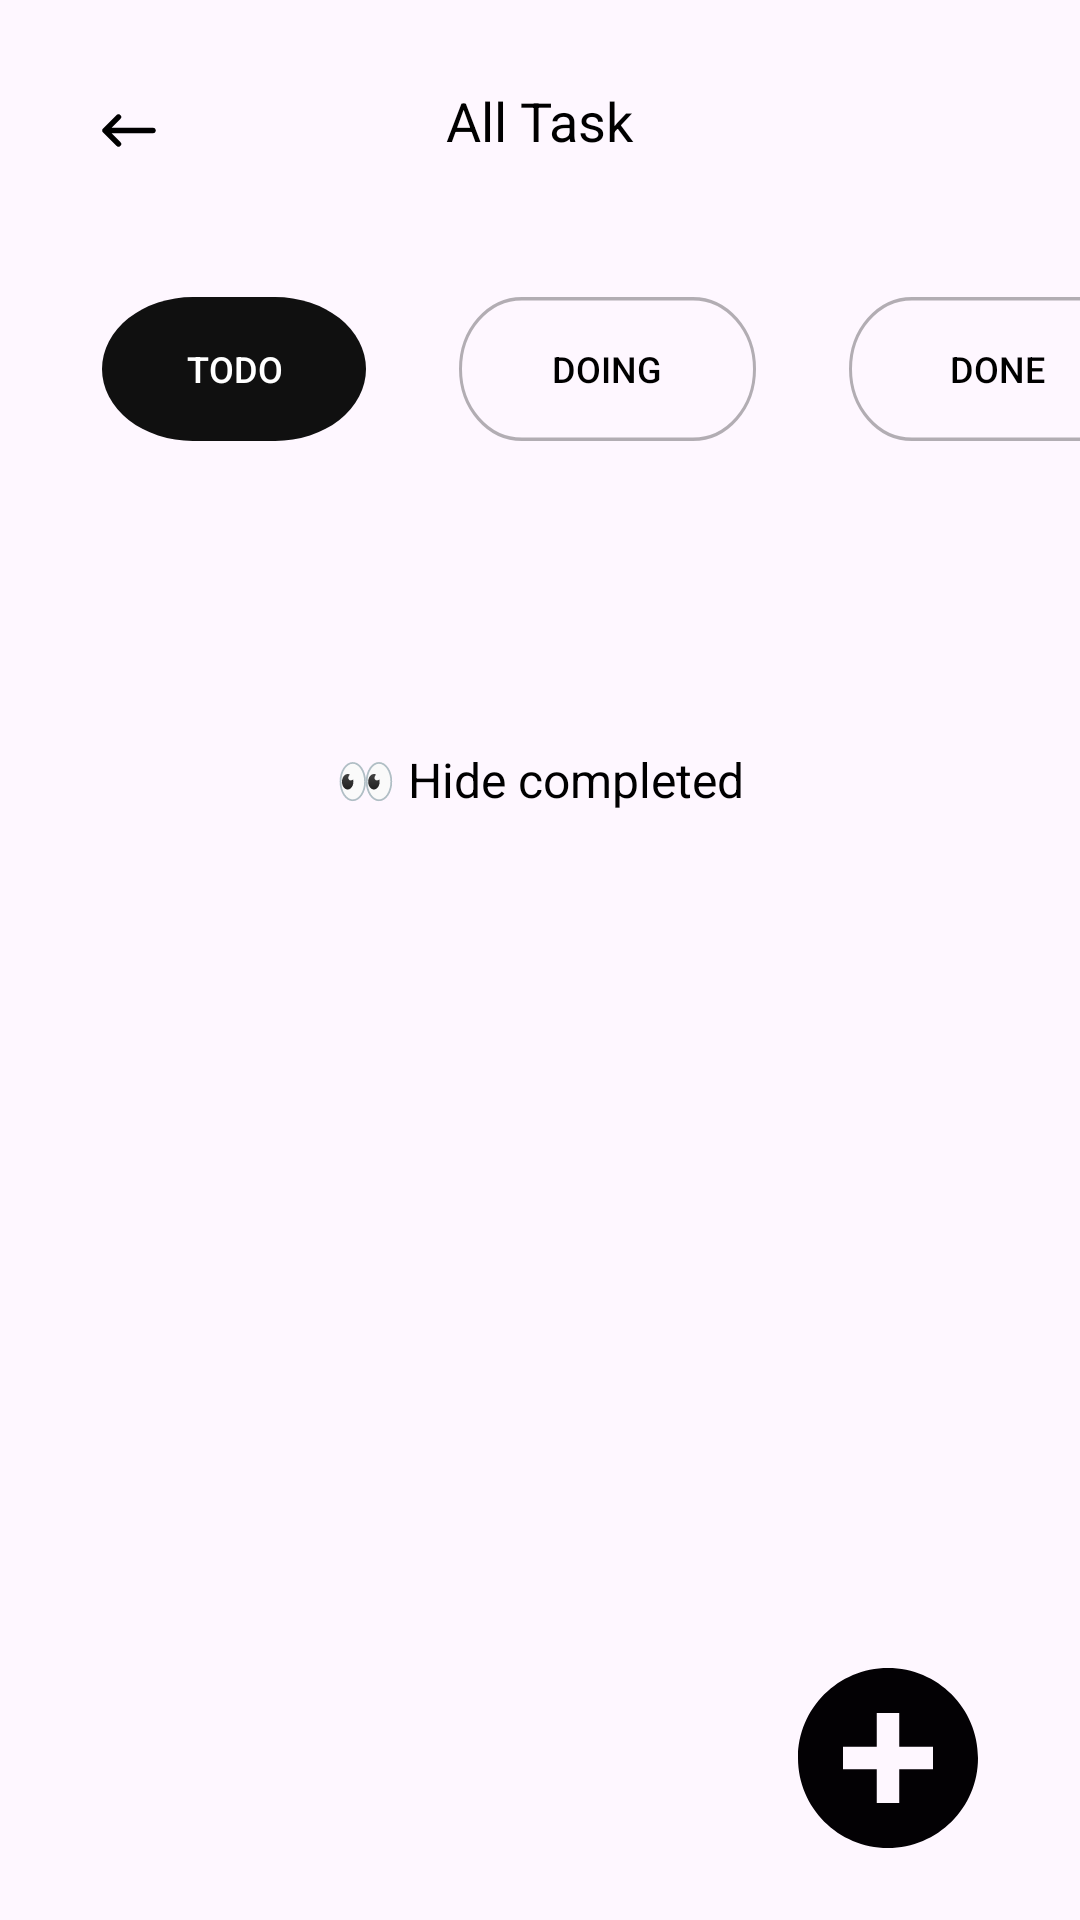

Layout XML and referenced resources for this Android screen:
<!-- AndroidManifest.xml: application theme Theme.Einsen -->
<!-- res/layout/fragment_all_task.xml -->
<?xml version="1.0" encoding="utf-8"?>
<androidx.constraintlayout.widget.ConstraintLayout xmlns:android="http://schemas.android.com/apk/res/android"
    xmlns:tools="http://schemas.android.com/tools"
    android:layout_width="match_parent"
    android:layout_height="match_parent"
    xmlns:app="http://schemas.android.com/apk/res-auto"
    tools:context=".fragment.allTasks.AllTaskFragment">

    <androidx.appcompat.widget.AppCompatImageButton
        android:layout_width="wrap_content"
        android:layout_height="wrap_content"
        android:id="@+id/arrow"
        android:background="@drawable/arrow"
        app:layout_constraintLeft_toLeftOf="parent"
        app:layout_constraintTop_toTopOf="parent"
        android:layout_marginStart="34dp"
        android:layout_marginTop="38dp"/>

    <TextView
        android:id="@+id/textView"
        android:layout_width="wrap_content"
        android:layout_height="wrap_content"
        android:layout_marginTop="28dp"
        android:text="@string/all_task"
        android:textColor="@color/black"
        android:textSize="18sp"
        app:layout_constraintLeft_toLeftOf="parent"
        app:layout_constraintRight_toRightOf="parent"
        app:layout_constraintTop_toTopOf="parent"/>

    <androidx.appcompat.widget.AppCompatButton
        android:layout_width="wrap_content"
        android:layout_height="wrap_content"
        android:id="@+id/todo"
        android:background="@drawable/mini_button_black"
        app:layout_constraintTop_toBottomOf="@id/arrow"
        app:layout_constraintLeft_toLeftOf="parent"
        android:layout_marginTop="50dp"
        android:layout_marginStart="34dp"
        android:text="Todo"
        android:textColor="@color/white"
        android:textSize="12sp"/>

    <androidx.appcompat.widget.AppCompatButton
        android:layout_width="wrap_content"
        android:layout_height="wrap_content"
        android:id="@+id/doing"
        android:background="@drawable/mini_button_white"
        app:layout_constraintTop_toBottomOf="@id/arrow"
        app:layout_constraintLeft_toRightOf="@id/todo"
        android:layout_marginTop="50dp"
        android:layout_marginStart="31dp"
        android:text="Doing"
        android:textColor="@color/black"
        android:textSize="12sp"/>

    <androidx.appcompat.widget.AppCompatButton
        android:layout_width="wrap_content"
        android:layout_height="wrap_content"
        android:id="@+id/done"
        android:background="@drawable/mini_button_white"
        app:layout_constraintTop_toBottomOf="@id/arrow"
        app:layout_constraintLeft_toRightOf="@id/doing"
        android:layout_marginTop="50dp"
        android:layout_marginStart="31dp"
        android:text="Done"
        android:textColor="@color/black"
        android:textSize="12sp"/>

    <androidx.recyclerview.widget.RecyclerView
        android:layout_width="match_parent"
        android:layout_height="wrap_content"
        android:id="@+id/tasks"
        app:layout_constraintTop_toBottomOf="@id/todo"
        android:layout_marginTop="52dp"/>

    <TextView
        android:layout_width="match_parent"
        android:layout_height="wrap_content"
        app:layout_constraintTop_toBottomOf="@id/tasks"
        android:layout_marginTop="50dp"
        android:text="@string/hide_completed"
        android:textSize="16sp"
        android:textColor="@color/black"
        android:textAlignment="center"/>

    <androidx.appcompat.widget.AppCompatImageButton
        android:layout_width="wrap_content"
        android:layout_height="wrap_content"
        android:id="@+id/add"
        android:background="@drawable/add_button"
        app:layout_constraintBottom_toBottomOf="parent"
        app:layout_constraintRight_toRightOf="parent"
        android:layout_marginBottom="24dp"
        android:layout_marginEnd="34dp"/>

</androidx.constraintlayout.widget.ConstraintLayout>
<!-- resources referenced by this layout -->
<resources>
  <color name="black">#FF000000</color>
  <color name="white">#FFFFFFFF</color>
  <!-- drawable add_button (drawable) -->
  <vector xmlns:android="http://schemas.android.com/apk/res/android"
      android:width="60dp"
      android:height="60dp"
      android:viewportWidth="32"
      android:viewportHeight="32">
    <path
        android:pathData="M16,0C7.164,0 0,7.164 0,16s7.164,16 16,16s16,-7.164 16,-16S24.836,0 16,0zM24,18h-6v6h-4v-6H8v-4h6V8h4v6h6V18z"
        android:fillColor="#030104"/>
  </vector>
  <!-- drawable arrow (drawable) -->
  <vector xmlns:android="http://schemas.android.com/apk/res/android"
      android:width="18dp"
      android:height="11dp"
      android:viewportWidth="18"
      android:viewportHeight="11">
    <path
        android:pathData="M5.5,10L1,5.5M1,5.5L5.5,1M1,5.5L17,5.5"
        android:strokeLineJoin="round"
        android:strokeWidth="1.8"
        android:fillColor="#00000000"
        android:strokeColor="#000000"
        android:strokeLineCap="round"/>
  </vector>
  <!-- drawable mini_button_black (drawable) -->
  <vector xmlns:android="http://schemas.android.com/apk/res/android"
      android:width="61dp"
      android:height="42dp"
      android:viewportWidth="61"
      android:viewportHeight="42">
    <path
        android:pathData="M21,0L40,0A21,21 0,0 1,61 21L61,21A21,21 0,0 1,40 42L21,42A21,21 0,0 1,0 21L0,21A21,21 0,0 1,21 0z"
        android:fillColor="#101010"/>
  </vector>
  <!-- drawable mini_button_white (drawable) -->
  <vector xmlns:android="http://schemas.android.com/apk/res/android"
      android:width="99dp"
      android:height="42dp"
      android:viewportWidth="99"
      android:viewportHeight="42">
    <path
        android:strokeWidth="1"
        android:pathData="M21,0.5L78,0.5A20.5,20.5 0,0 1,98.5 21L98.5,21A20.5,20.5 0,0 1,78 41.5L21,41.5A20.5,20.5 0,0 1,0.5 21L0.5,21A20.5,20.5 0,0 1,21 0.5z"
        android:strokeAlpha="0.3"
        android:fillColor="#00000000"
        android:strokeColor="#000000"/>
  </vector>
  <string name="all_task">All Task</string>
  <string name="hide_completed">👀 Hide completed</string>
  <style name="Theme.Einsen" parent="Base.Theme.Einsen" />
  <style name="Base.Theme.Einsen" parent="Theme.Material3.DayNight.NoActionBar">
          
          
      </style>
</resources>
